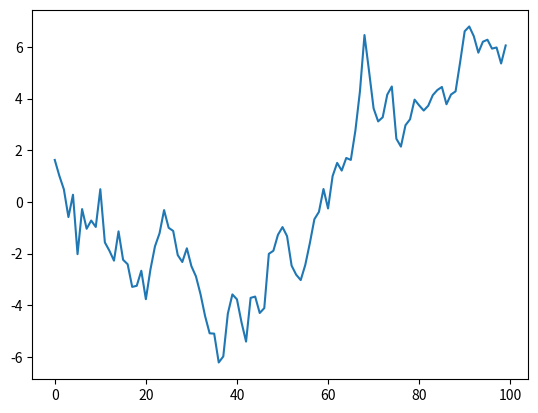

Reproduce this figure in Python.
import matplotlib.pyplot as plt
import numpy as np
np.random.seed(1)
a = np.random.randn(100)
print(a)
values = np.cumsum(a)
print(values)
plt.plot(values)
plt.show()